Labelled photos from "data", an image-classification folder in jiaqi-gong-7/MA_ImageClassification. The possible labels are: complete product, missing CD, missing two pads, missing wall mount, wires tied with ropes.

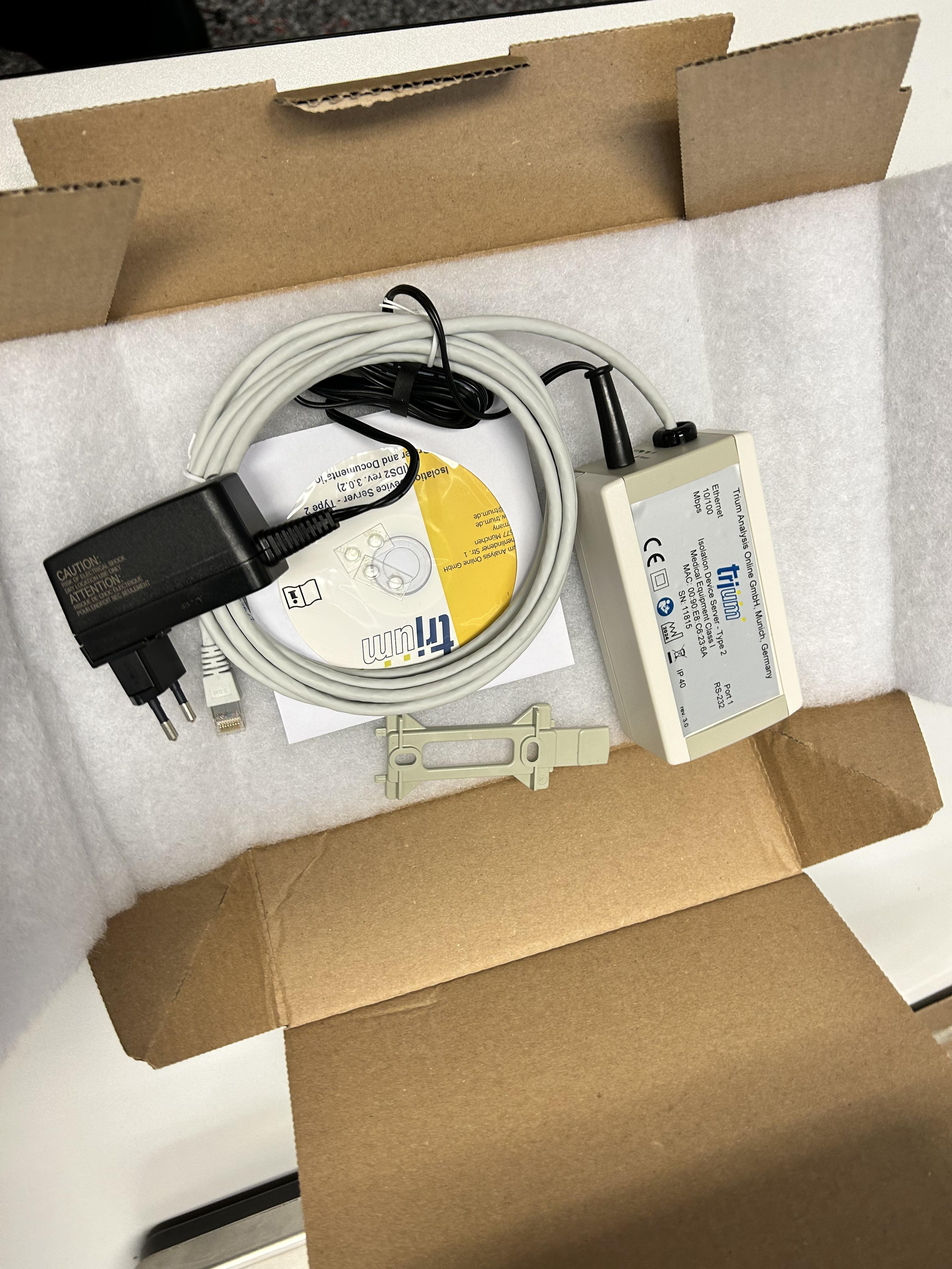
Label: complete product

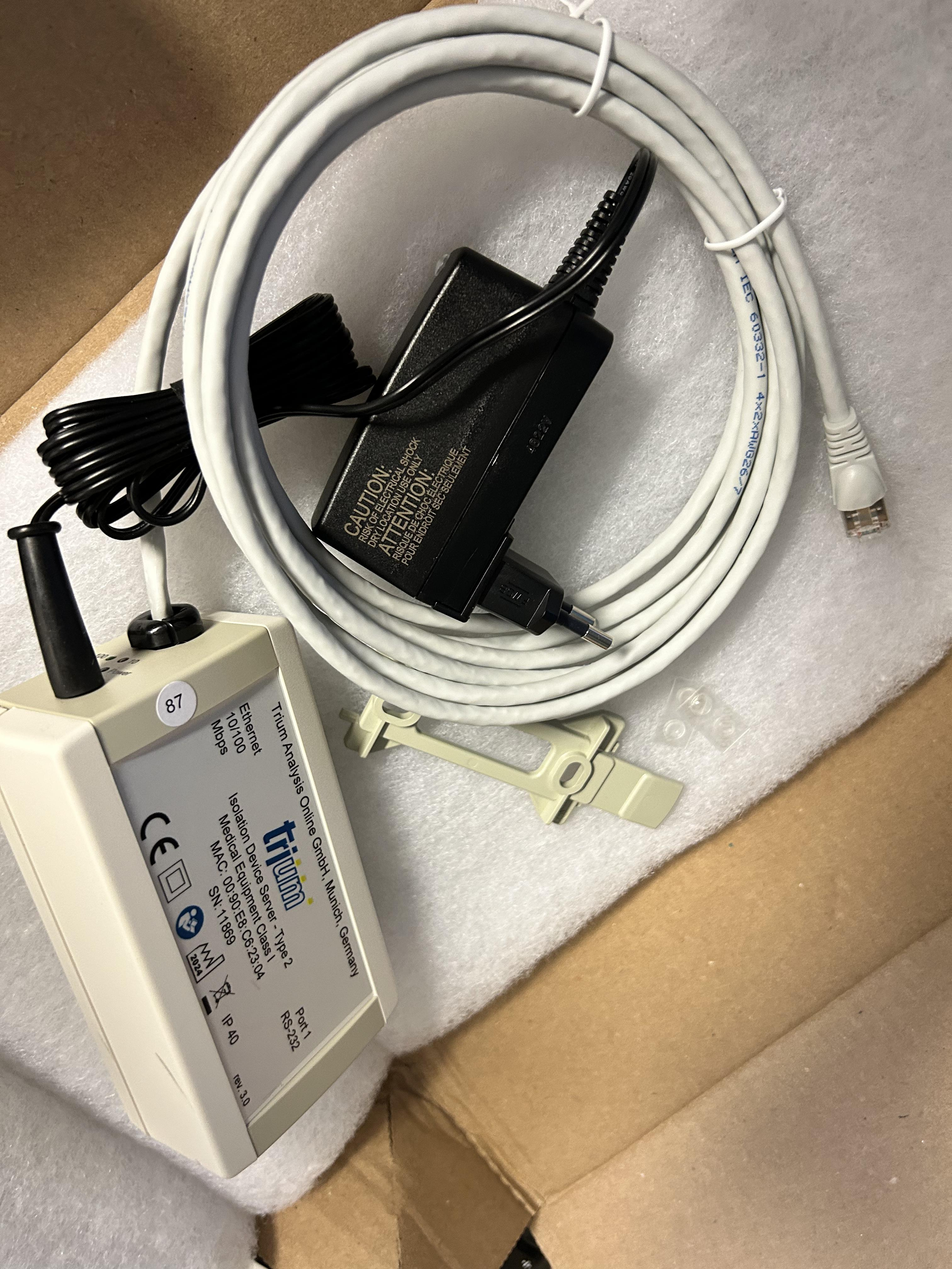
Label: missing CD

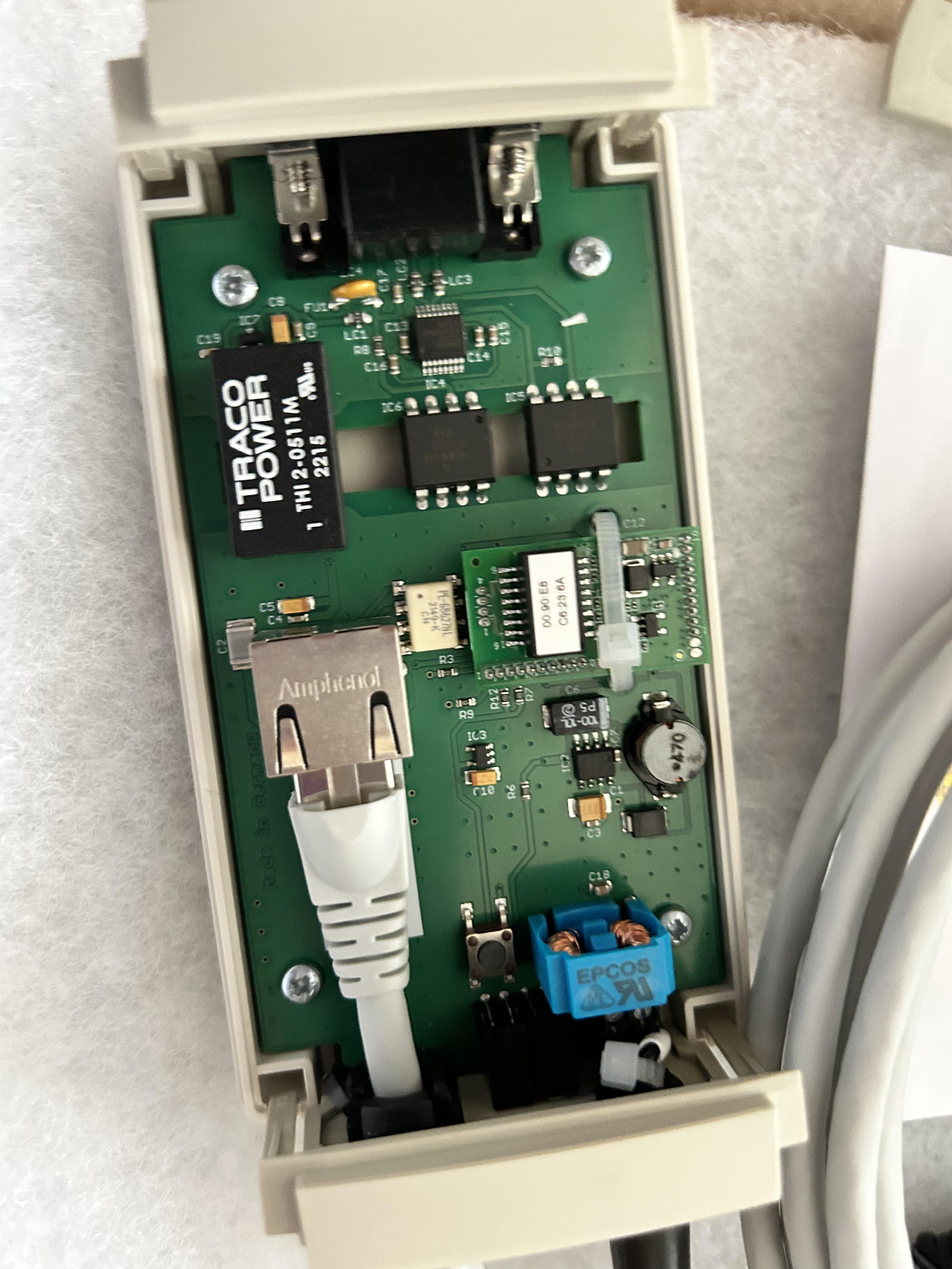
Label: wires tied with ropes

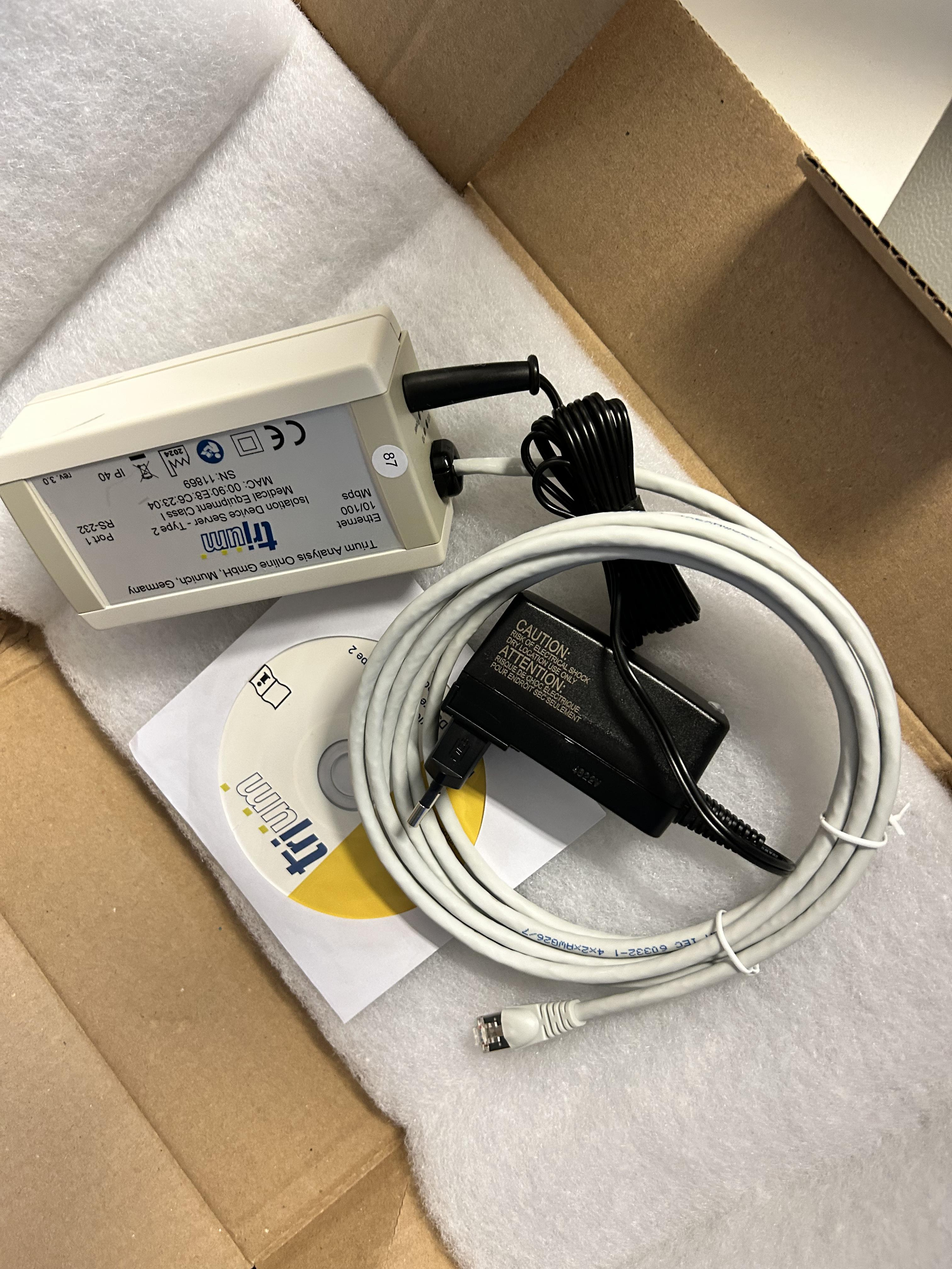
Label: missing two pads

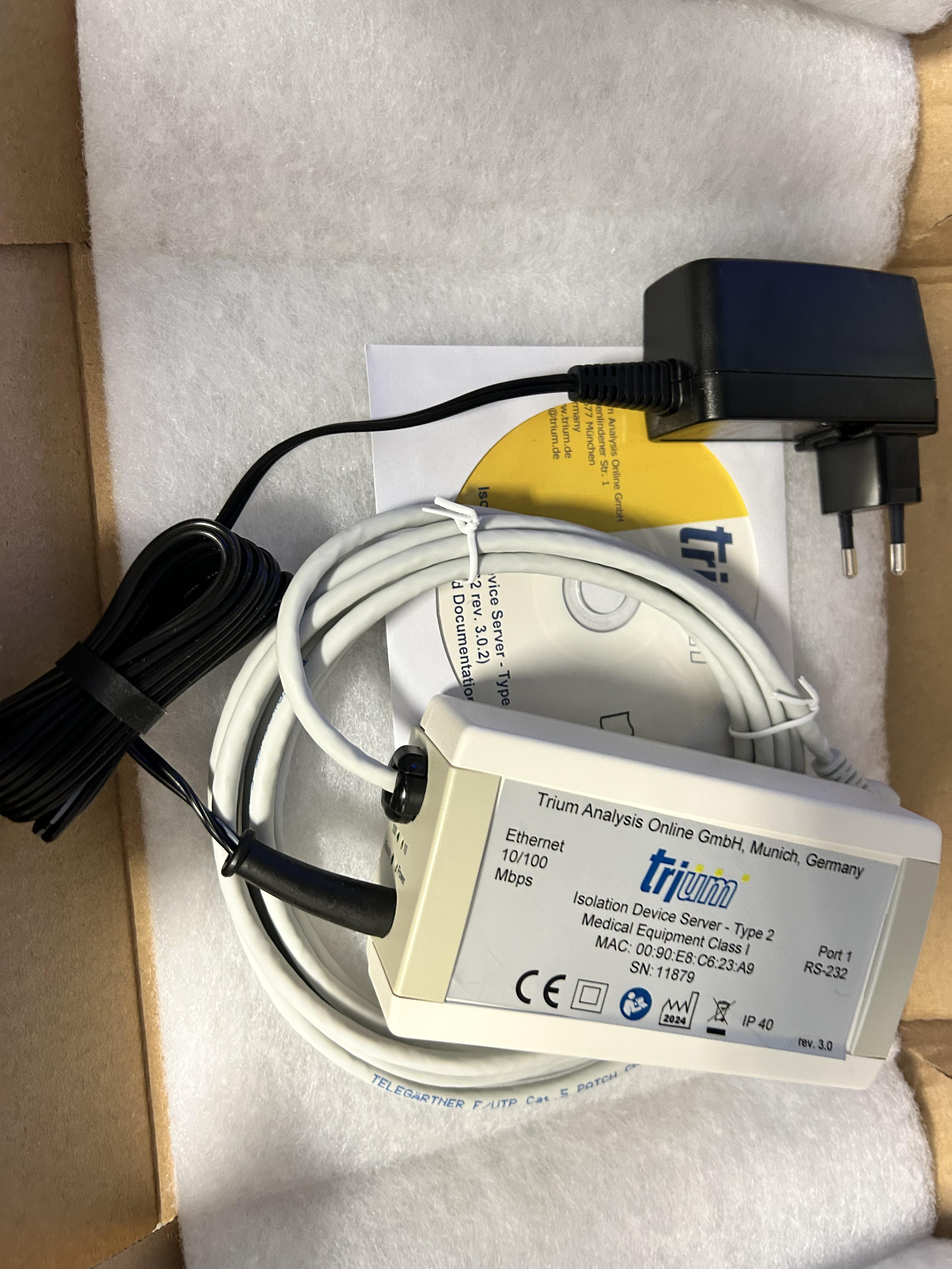
Label: missing wall mount

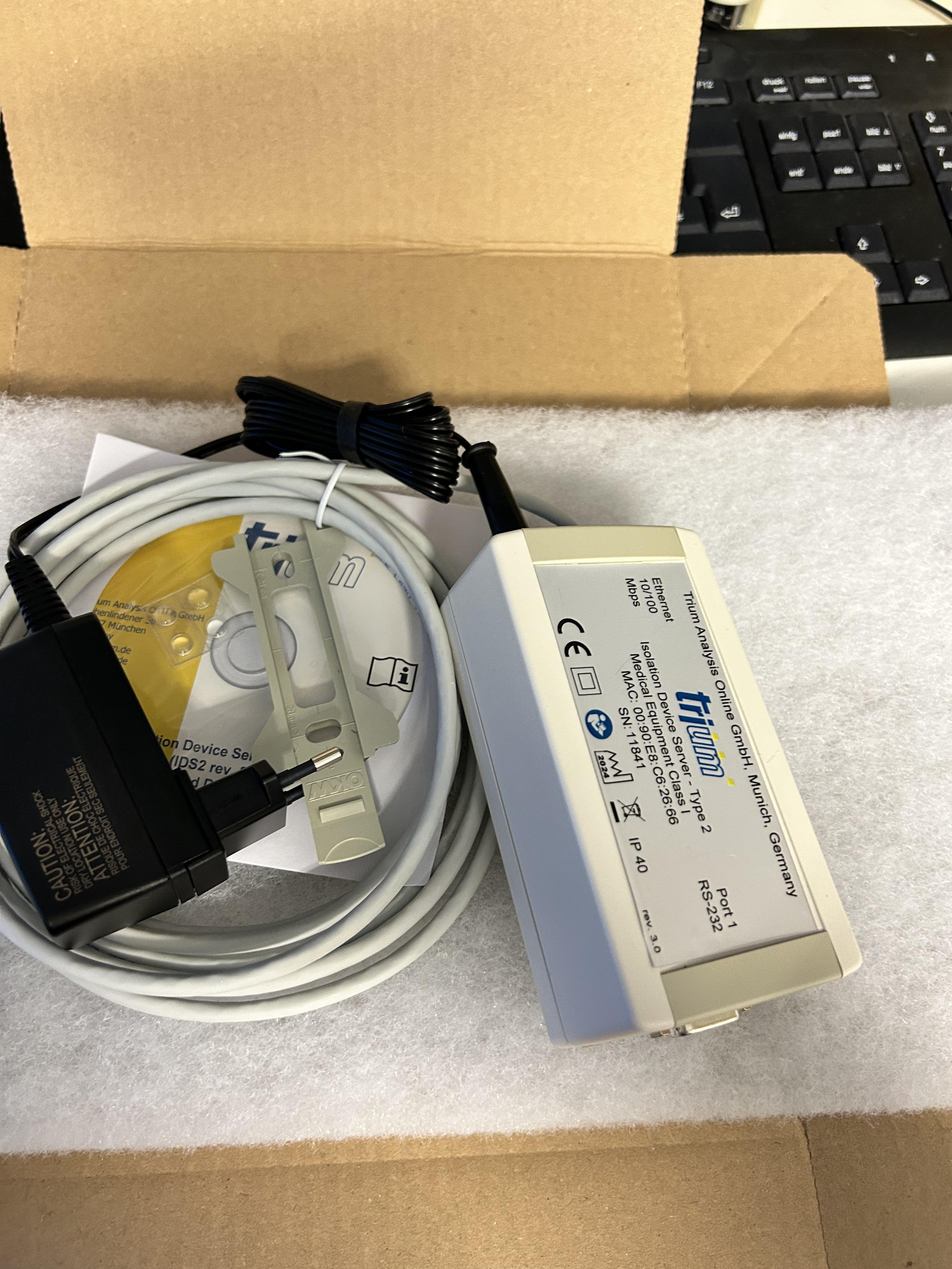
Label: complete product
